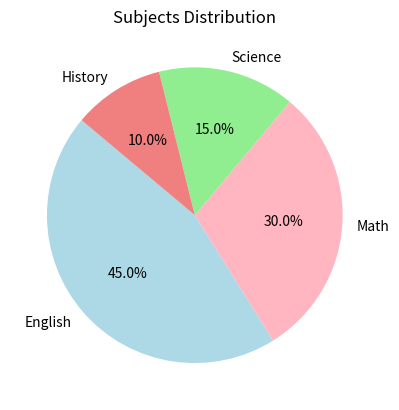

Recreate this plot in Python.
import matplotlib.pyplot as plt

labels = ['English', "Math", "Science", "History"]
sizes = [45, 30, 15, 10]

plt.clf()

plt.pie(sizes, labels=labels, autopct='%1.1f%%', startangle=140, colors=["LightBlue", "LightPink", "LightGreen", "Lightcoral"])

plt.title("Subjects Distribution")
plt.savefig("./results_chart")
plt.show()